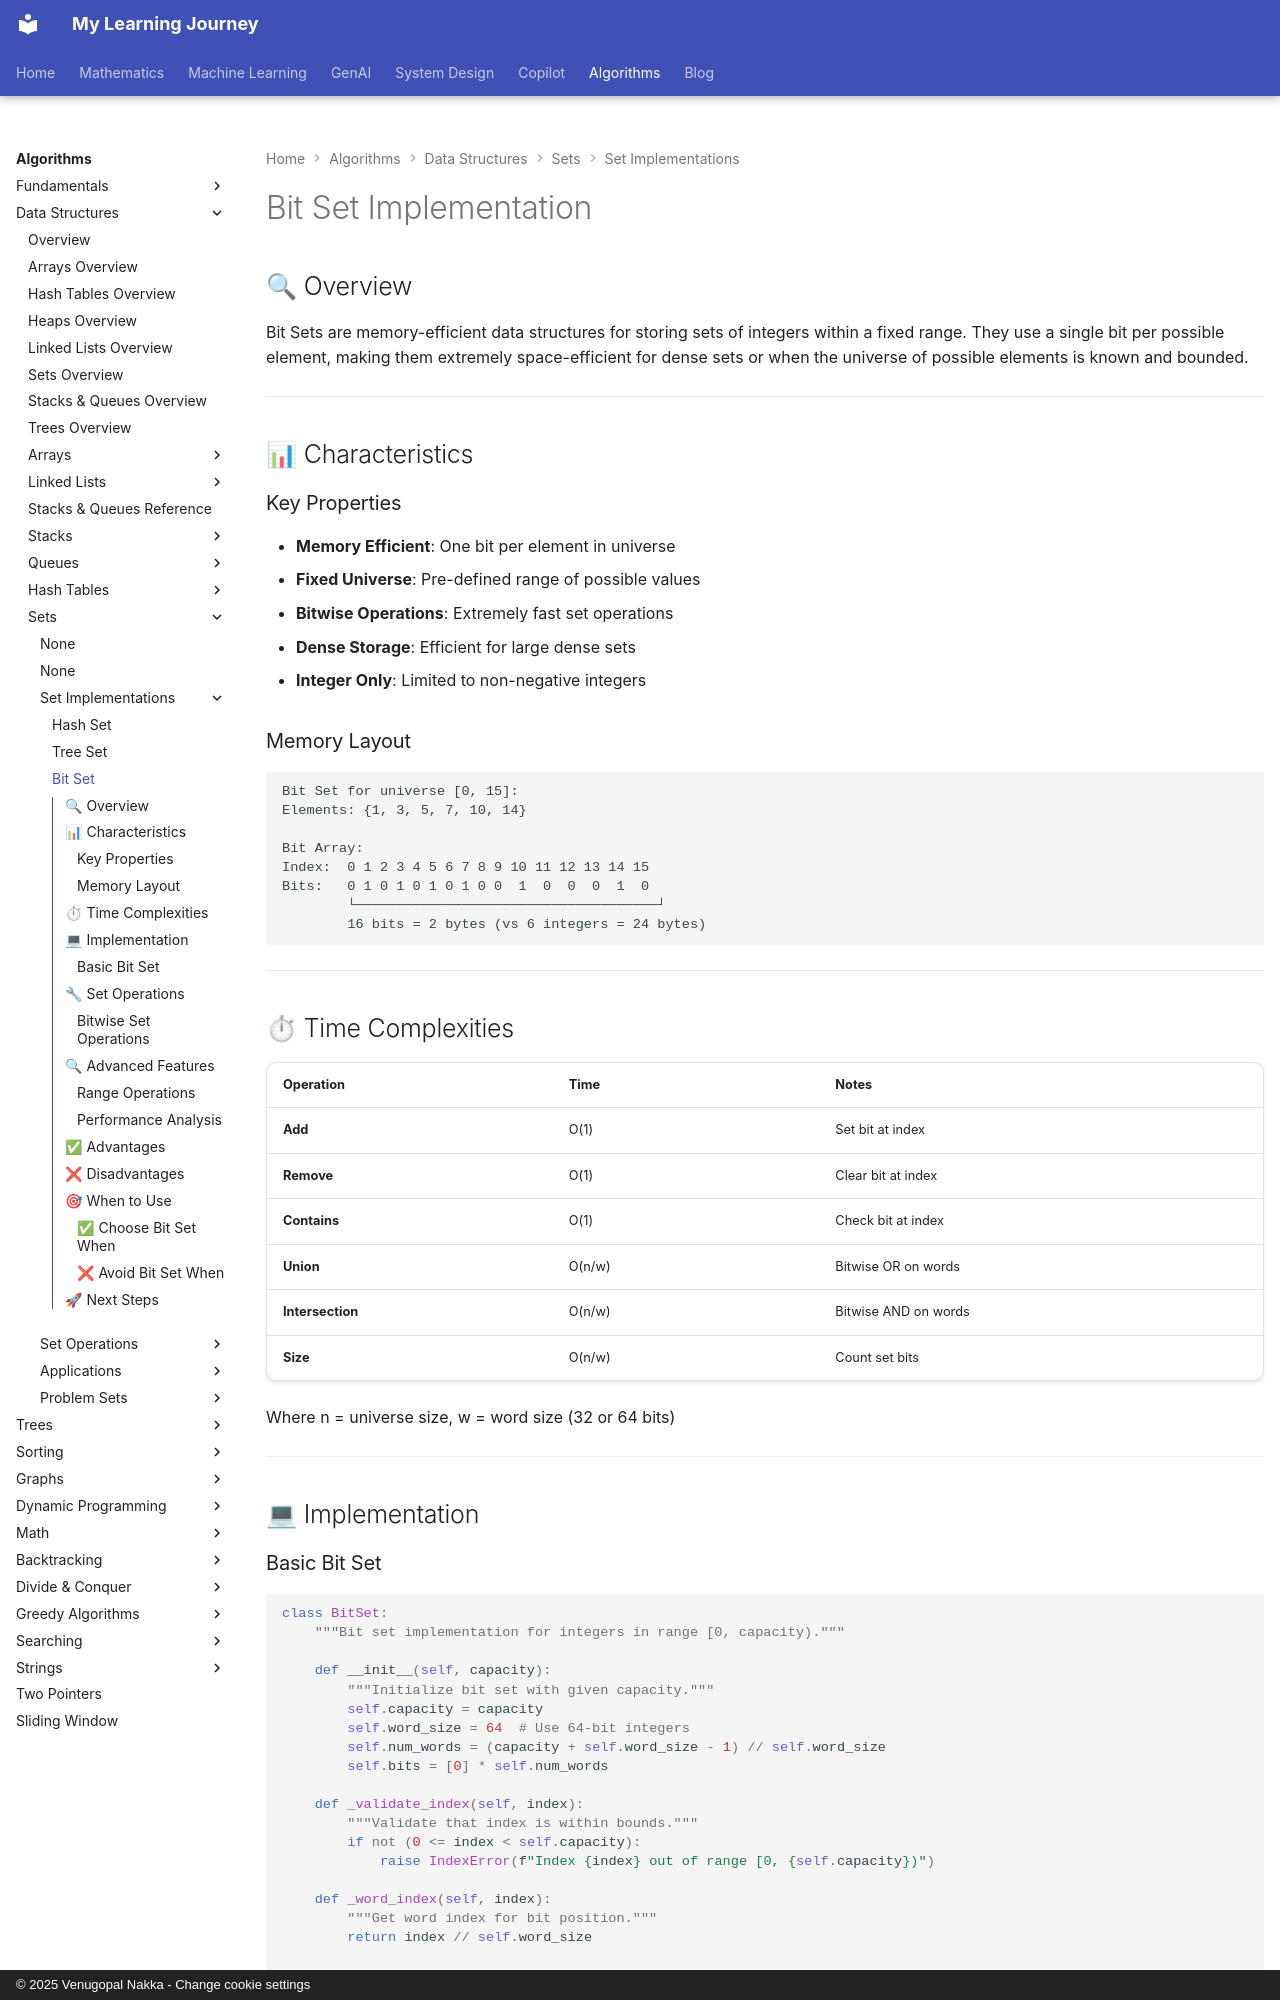

repository: nvgr-GenAI/my-learning · page: algorithms/data-structures/sets/bit-set/index.html · generator: mkdocs · copyright: © 2025 Venugopal Nakka - Change cookie settings

# Bit Set Implementation

## 🔍 Overview

Bit Sets are memory-efficient data structures for storing sets of integers within a fixed range. They use a single bit per possible element, making them extremely space-efficient for dense sets or when the universe of possible elements is known and bounded.

---

## 📊 Characteristics

### Key Properties

- **Memory Efficient**: One bit per element in universe
- **Fixed Universe**: Pre-defined range of possible values
- **Bitwise Operations**: Extremely fast set operations
- **Dense Storage**: Efficient for large dense sets
- **Integer Only**: Limited to non-negative integers

### Memory Layout

```text
Bit Set for universe [0, 15]:
Elements: {1, 3, 5, 7, 10, 14}

Bit Array:
Index:  0 1 2 3 4 5 6 7 8 9 10 11 12 13 14 15
Bits:   0 1 0 1 0 1 0 1 0 0  1  0  0  0  1  0
        └─────────────────────────────────────┘
        16 bits = 2 bytes (vs 6 integers = 24 bytes)
```

---

## ⏱ Time Complexities

| Operation | Time | Notes |
|-----------|------|-------|
| **Add** | O(1) | Set bit at index |
| **Remove** | O(1) | Clear bit at index |
| **Contains** | O(1) | Check bit at index |
| **Union** | O(n/w) | Bitwise OR on words |
| **Intersection** | O(n/w) | Bitwise AND on words |
| **Size** | O(n/w) | Count set bits |

Where n = universe size, w = word size (32 or 64 bits)

---

## 💻 Implementation
